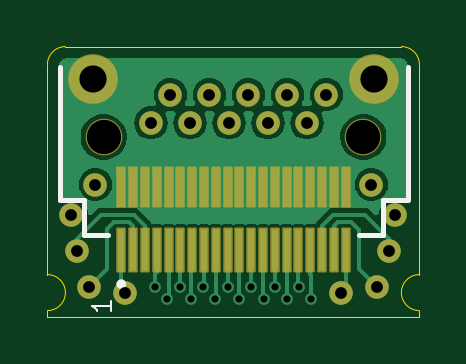
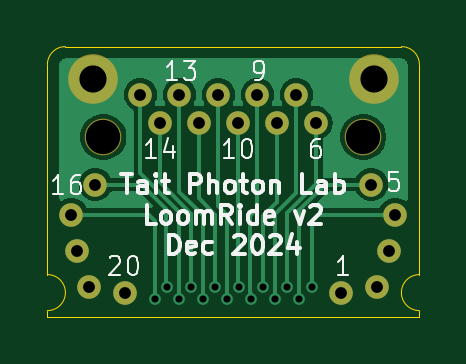
Circuit board: 9 layer files. Board 15.7 x 11.4 mm.
- bottom_copper: TPL-LoomRide-B_Cu.gbr (15317 bytes)
- bottom_mask: TPL-LoomRide-B_Mask.gbr (1109 bytes)
- bottom_silk: TPL-LoomRide-B_Silkscreen.gbr (21208 bytes)
- outline: TPL-LoomRide-Edge_Cuts.gbr (1086 bytes)
- top_copper: TPL-LoomRide-F_Cu.gbr (23020 bytes)
- top_mask: TPL-LoomRide-F_Mask.gbr (2956 bytes)
- top_silk: TPL-LoomRide-F_Silkscreen.gbr (1284 bytes)
- drill: TPL-LoomRide-NPTH.drl (363 bytes)
- drill: TPL-LoomRide-PTH.drl (929 bytes)

=== bottom_copper: TPL-LoomRide-B_Cu.gbr (15317 bytes, source omitted) ===
=== bottom_mask: TPL-LoomRide-B_Mask.gbr ===
G04 #@! TF.GenerationSoftware,KiCad,Pcbnew,8.0.4*
G04 #@! TF.CreationDate,2024-12-13T15:25:53-05:00*
G04 #@! TF.ProjectId,LoomRide-v2,4c6f6f6d-5269-4646-952d-76322e6b6963,rev?*
G04 #@! TF.SameCoordinates,Original*
G04 #@! TF.FileFunction,Soldermask,Bot*
G04 #@! TF.FilePolarity,Negative*
%FSLAX46Y46*%
G04 Gerber Fmt 4.6, Leading zero omitted, Abs format (unit mm)*
G04 Created by KiCad (PCBNEW 8.0.4) date 2024-12-13 15:25:53*
%MOMM*%
%LPD*%
G01*
G04 APERTURE LIST*
%ADD10C,1.550000*%
%ADD11C,2.100000*%
%ADD12C,1.000000*%
G04 APERTURE END LIST*
D10*
X5504000Y-5096000D03*
X-5496000Y-5096000D03*
D11*
X5954000Y-2646000D03*
X-5946000Y-2646000D03*
D12*
X2286000Y-3302000D03*
X3111500Y-4493000D03*
X-1841500Y-4493000D03*
X-6858000Y-8382000D03*
X-1016000Y-3302000D03*
X635000Y-3302000D03*
X5842000Y-7112000D03*
X3937000Y-3302000D03*
X4572000Y-11684000D03*
X-190500Y-4493000D03*
X-5842000Y-7112000D03*
X-6604000Y-9906000D03*
X6096000Y-11430000D03*
X6604000Y-9906000D03*
X-2667000Y-3302000D03*
X1460500Y-4493000D03*
X-4572000Y-11684000D03*
X-6096000Y-11430000D03*
X-3492500Y-4493000D03*
X6858000Y-8382000D03*
M02*

=== bottom_silk: TPL-LoomRide-B_Silkscreen.gbr (21208 bytes, source omitted) ===
=== outline: TPL-LoomRide-Edge_Cuts.gbr ===
G04 #@! TF.GenerationSoftware,KiCad,Pcbnew,8.0.4*
G04 #@! TF.CreationDate,2024-12-13T15:25:53-05:00*
G04 #@! TF.ProjectId,LoomRide-v2,4c6f6f6d-5269-4646-952d-76322e6b6963,rev?*
G04 #@! TF.SameCoordinates,Original*
G04 #@! TF.FileFunction,Profile,NP*
%FSLAX46Y46*%
G04 Gerber Fmt 4.6, Leading zero omitted, Abs format (unit mm)*
G04 Created by KiCad (PCBNEW 8.0.4) date 2024-12-13 15:25:53*
%MOMM*%
%LPD*%
G01*
G04 APERTURE LIST*
G04 #@! TA.AperFunction,Profile*
%ADD10C,0.050000*%
G04 #@! TD*
G04 APERTURE END LIST*
D10*
X7112000Y-1270000D02*
G75*
G02*
X7874000Y-2031999I0J-762000D01*
G01*
X-7874000Y-12700000D02*
X-7874000Y-12446000D01*
X7874000Y-2031999D02*
X7874000Y-10922000D01*
X-7112000Y-1270000D02*
X7112000Y-1270000D01*
X-7874000Y-12700000D02*
X7874000Y-12700000D01*
X-7874000Y-10922000D02*
G75*
G02*
X-7874000Y-12446000I0J-762000D01*
G01*
X-7874000Y-10922000D02*
X-7873999Y-2032000D01*
X7874000Y-12446000D02*
X7874000Y-12700000D01*
X7874000Y-12446000D02*
G75*
G02*
X7874000Y-10922000I0J762000D01*
G01*
X-7873999Y-2032000D02*
G75*
G02*
X-7112000Y-1270000I761999J1D01*
G01*
M02*

=== top_copper: TPL-LoomRide-F_Cu.gbr (23020 bytes, source omitted) ===
=== top_mask: TPL-LoomRide-F_Mask.gbr (2956 bytes, source withheld) ===
=== top_silk: TPL-LoomRide-F_Silkscreen.gbr ===
G04 #@! TF.GenerationSoftware,KiCad,Pcbnew,8.0.4*
G04 #@! TF.CreationDate,2024-12-13T15:25:53-05:00*
G04 #@! TF.ProjectId,LoomRide-v2,4c6f6f6d-5269-4646-952d-76322e6b6963,rev?*
G04 #@! TF.SameCoordinates,Original*
G04 #@! TF.FileFunction,Legend,Top*
G04 #@! TF.FilePolarity,Positive*
%FSLAX46Y46*%
G04 Gerber Fmt 4.6, Leading zero omitted, Abs format (unit mm)*
G04 Created by KiCad (PCBNEW 8.0.4) date 2024-12-13 15:25:53*
%MOMM*%
%LPD*%
G01*
G04 APERTURE LIST*
%ADD10C,0.100000*%
%ADD11C,0.200000*%
G04 APERTURE END LIST*
D10*
X-5183104Y-12024687D02*
X-5183104Y-12481830D01*
X-5183104Y-12253258D02*
X-5983104Y-12253258D01*
X-5983104Y-12253258D02*
X-5868819Y-12329449D01*
X-5868819Y-12329449D02*
X-5792628Y-12405639D01*
X-5792628Y-12405639D02*
X-5754533Y-12481830D01*
D11*
X-7346000Y-2126000D02*
X-7346000Y-7746000D01*
X-7346000Y-7746000D02*
X-6311000Y-7746000D01*
X-6311000Y-7746000D02*
X-6311000Y-9246000D01*
X-6311000Y-9246000D02*
X-5316000Y-9246000D01*
X5324000Y-9246000D02*
X6319000Y-9246000D01*
X6319000Y-7746000D02*
X7354000Y-7746000D01*
X6319000Y-9246000D02*
X6319000Y-7746000D01*
X7404000Y-2126000D02*
X7404000Y-7746000D01*
X-4646000Y-11326000D02*
G75*
G02*
X-4846000Y-11326000I-100000J0D01*
G01*
X-4846000Y-11326000D02*
G75*
G02*
X-4646000Y-11326000I100000J0D01*
G01*
M02*

=== drill: TPL-LoomRide-NPTH.drl ===
M48
; DRILL file {KiCad 8.0.4} date 2024-12-13T15:25:54-0500
; FORMAT={-:-/ absolute / inch / decimal}
; #@! TF.CreationDate,2024-12-13T15:25:54-05:00
; #@! TF.GenerationSoftware,Kicad,Pcbnew,8.0.4
; #@! TF.FileFunction,NonPlated,1,2,NPTH
FMAT,2
INCH
; #@! TA.AperFunction,NonPlated,NPTH,ComponentDrill
T1C0.0571
%
G90
G05
T1
X-0.2164Y-0.2006
X0.2167Y-0.2006
M30

=== drill: TPL-LoomRide-PTH.drl ===
M48
; DRILL file {KiCad 8.0.4} date 2024-12-13T15:25:54-0500
; FORMAT={-:-/ absolute / inch / decimal}
; #@! TF.CreationDate,2024-12-13T15:25:54-05:00
; #@! TF.GenerationSoftware,Kicad,Pcbnew,8.0.4
; #@! TF.FileFunction,Plated,1,2,PTH
FMAT,2
INCH
; #@! TA.AperFunction,Plated,PTH,ViaDrill
T1C0.0118
; #@! TA.AperFunction,Plated,PTH,ComponentDrill
T2C0.0197
; #@! TA.AperFunction,Plated,PTH,ComponentDrill
T3C0.0453
%
G90
G05
T1
X-0.1312Y-0.4512
X-0.11Y-0.47
X-0.0888Y-0.45
X-0.07Y-0.47
X-0.05Y-0.45
X-0.03Y-0.47
X-0.0091Y-0.45
X0.01Y-0.47
X0.03Y-0.45
X0.0511Y-0.47
X0.07Y-0.45
X0.09Y-0.47
X0.11Y-0.45
X0.13Y-0.47
T2
X-0.27Y-0.33
X-0.26Y-0.39
X-0.24Y-0.45
X-0.23Y-0.28
X-0.18Y-0.46
X-0.1375Y-0.1769
X-0.105Y-0.13
X-0.0725Y-0.1769
X-0.04Y-0.13
X-0.0075Y-0.1769
X0.025Y-0.13
X0.0575Y-0.1769
X0.09Y-0.13
X0.1225Y-0.1769
X0.155Y-0.13
X0.18Y-0.46
X0.23Y-0.28
X0.24Y-0.45
X0.26Y-0.39
X0.27Y-0.33
T3
X-0.2341Y-0.1042
X0.2344Y-0.1042
M30

